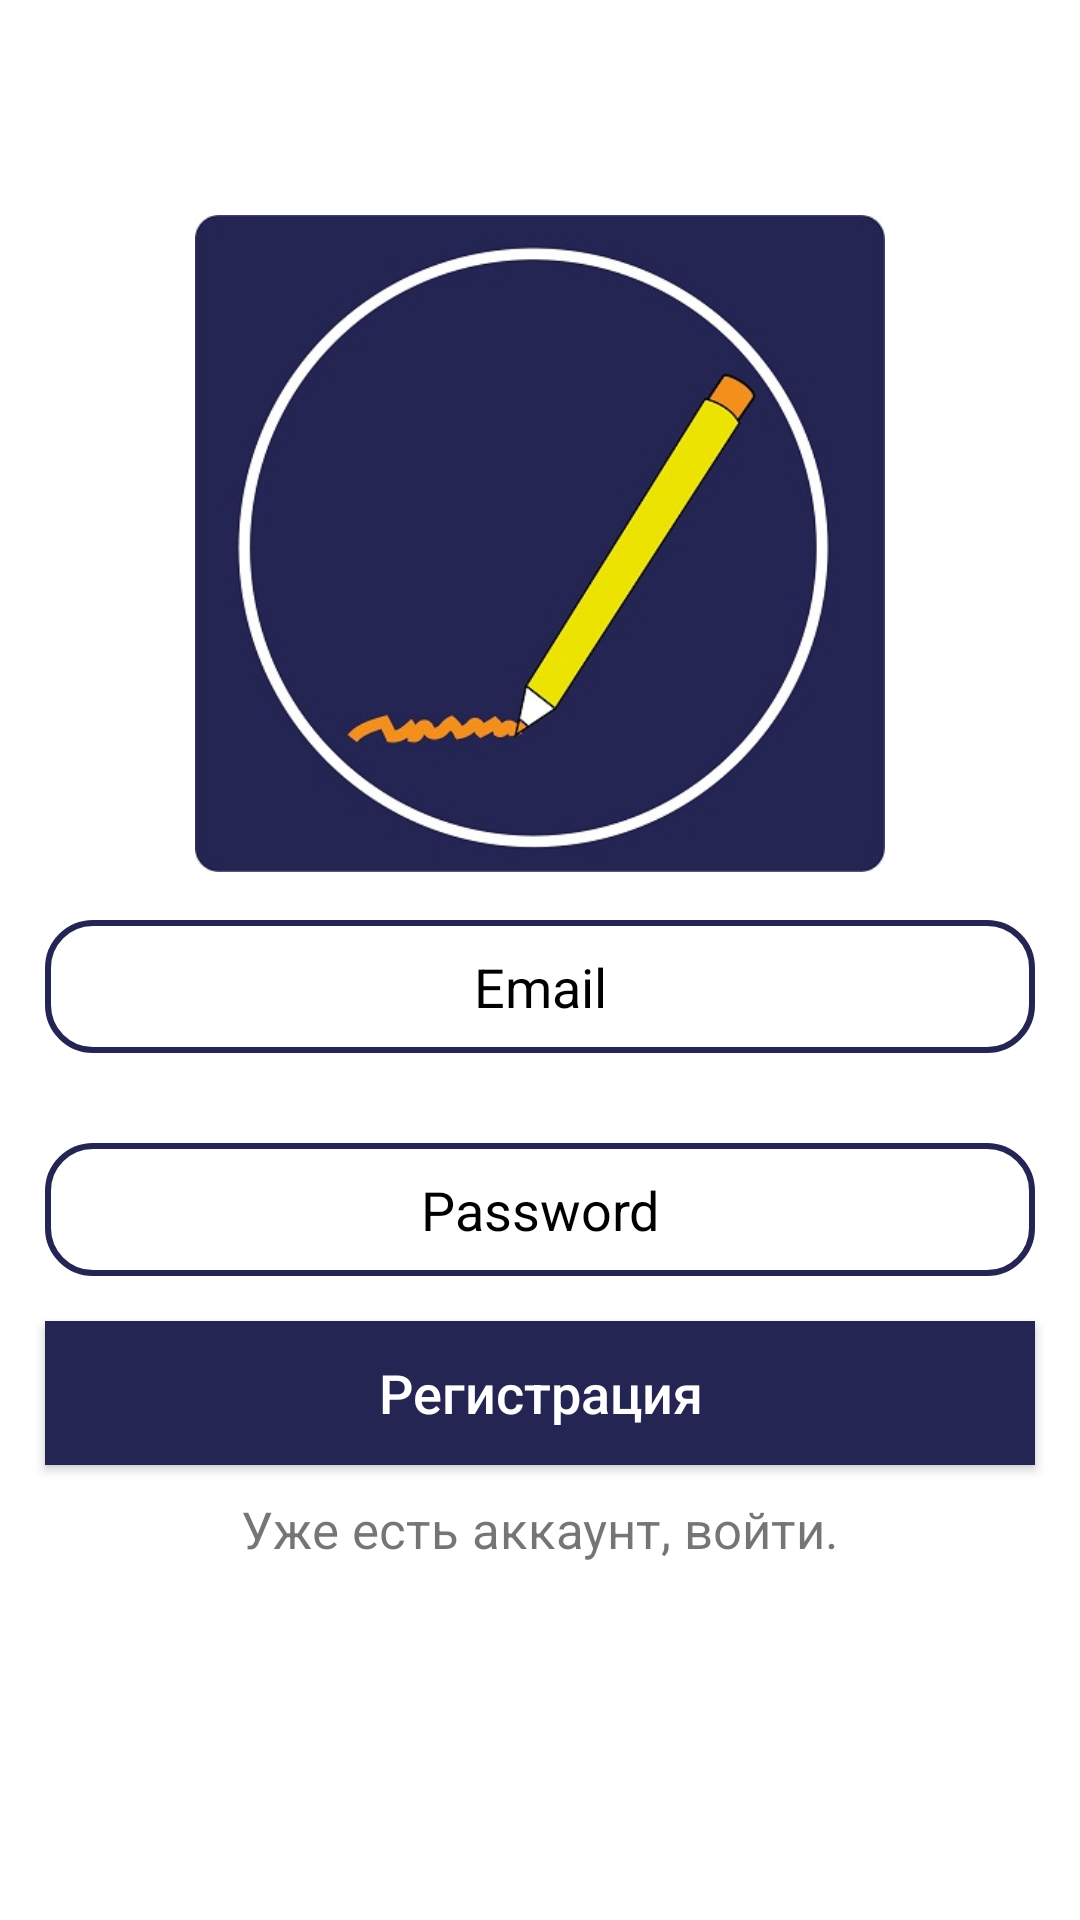

Android layout source for this screen:
<!-- AndroidManifest.xml: activity theme Theme.Messenger.NoActionBar -->
<!-- res/layout/activity_registration.xml -->
<?xml version="1.0" encoding="utf-8"?>
<RelativeLayout xmlns:android="http://schemas.android.com/apk/res/android"
    xmlns:app="http://schemas.android.com/apk/res-auto"
    xmlns:tools="http://schemas.android.com/tools"
    android:layout_width="match_parent"
    android:layout_height="match_parent"
    tools:context=".RegistrationActivity">

    <LinearLayout
        android:id="@+id/linear_layout"
        android:layout_width="match_parent"
        android:layout_height="wrap_content"
        android:layout_centerInParent="true"
        android:orientation="vertical">

        <ImageView
            android:layout_width="230dp"
            android:layout_height="221dp"
            android:layout_gravity="center"

            android:src="@drawable/icon" />

        <EditText
            android:id="@+id/email_input"
            android:layout_width="match_parent"
            android:layout_height="wrap_content"
            android:layout_margin="15dp"
            android:background="@drawable/edt_text"
            android:hint="Email"
            android:inputType="textEmailAddress"
            android:padding="10dp"
            android:textAlignment="center"
            android:textColorHint="@color/black" />

        <EditText
            android:id="@+id/password_input"
            android:layout_width="match_parent"
            android:layout_height="wrap_content"
            android:layout_margin="15dp"
            android:background="@drawable/edt_text"
            android:hint="Password"
            android:inputType="textPassword"
            android:padding="10dp"
            android:textAlignment="center"
            android:textColorHint="@color/black" />

        <androidx.appcompat.widget.AppCompatButton
            android:id="@+id/register2_btn"
            android:layout_width="match_parent"
            android:layout_height="wrap_content"
            android:layout_alignParentBottom="true"
            android:layout_centerHorizontal="true"
            android:layout_marginLeft="15dp"
            android:layout_marginRight="15dp"
            android:background="@color/primary"
            android:text="Регистрация"
            android:textAllCaps="false"
            android:textColor="@color/white"
            android:textSize="18sp"

            />

        <TextView
            android:id="@+id/changeTV"
            android:layout_width="wrap_content"
            android:layout_height="wrap_content"
            android:layout_gravity="center"
            android:layout_marginTop="10dp"
            android:text="Уже есть аккаунт, войти."
            android:textSize="17sp" />

        <androidx.appcompat.widget.AppCompatButton
            android:id="@+id/login_btn"
            android:layout_width="match_parent"
            android:layout_height="wrap_content"

            android:layout_centerHorizontal="true"
            android:layout_marginLeft="15dp"
            android:layout_marginRight="15dp"
            android:background="@color/primary"
            android:text="Войти"
            android:textAllCaps="false"
            android:textColor="@color/white"
            android:textSize="18sp"
            android:visibility="invisible" />

    </LinearLayout>

</RelativeLayout>
<!-- resources referenced by this layout -->
<resources>
  <color name="black">#FF000000</color>
  <color name="primary">#242553</color>
  <color name="white">#FFFFFFFF</color>
  <!-- drawable edt_text (drawable) -->
  <?xml version="1.0" encoding="utf-8"?>
  <shape xmlns:android="http://schemas.android.com/apk/res/android">
      <stroke
          android:color="@color/primary"
          android:width="2dp" />
  
      <corners
          android:radius="15dp"
          />
  </shape>
  <!-- drawable icon: png bitmap (drawable-v24, 102157 bytes) -->
  <style name="Theme.Messenger.NoActionBar">
          <item name="windowActionBar">false</item>
          <item name="windowNoTitle">true</item>
      </style>
</resources>
